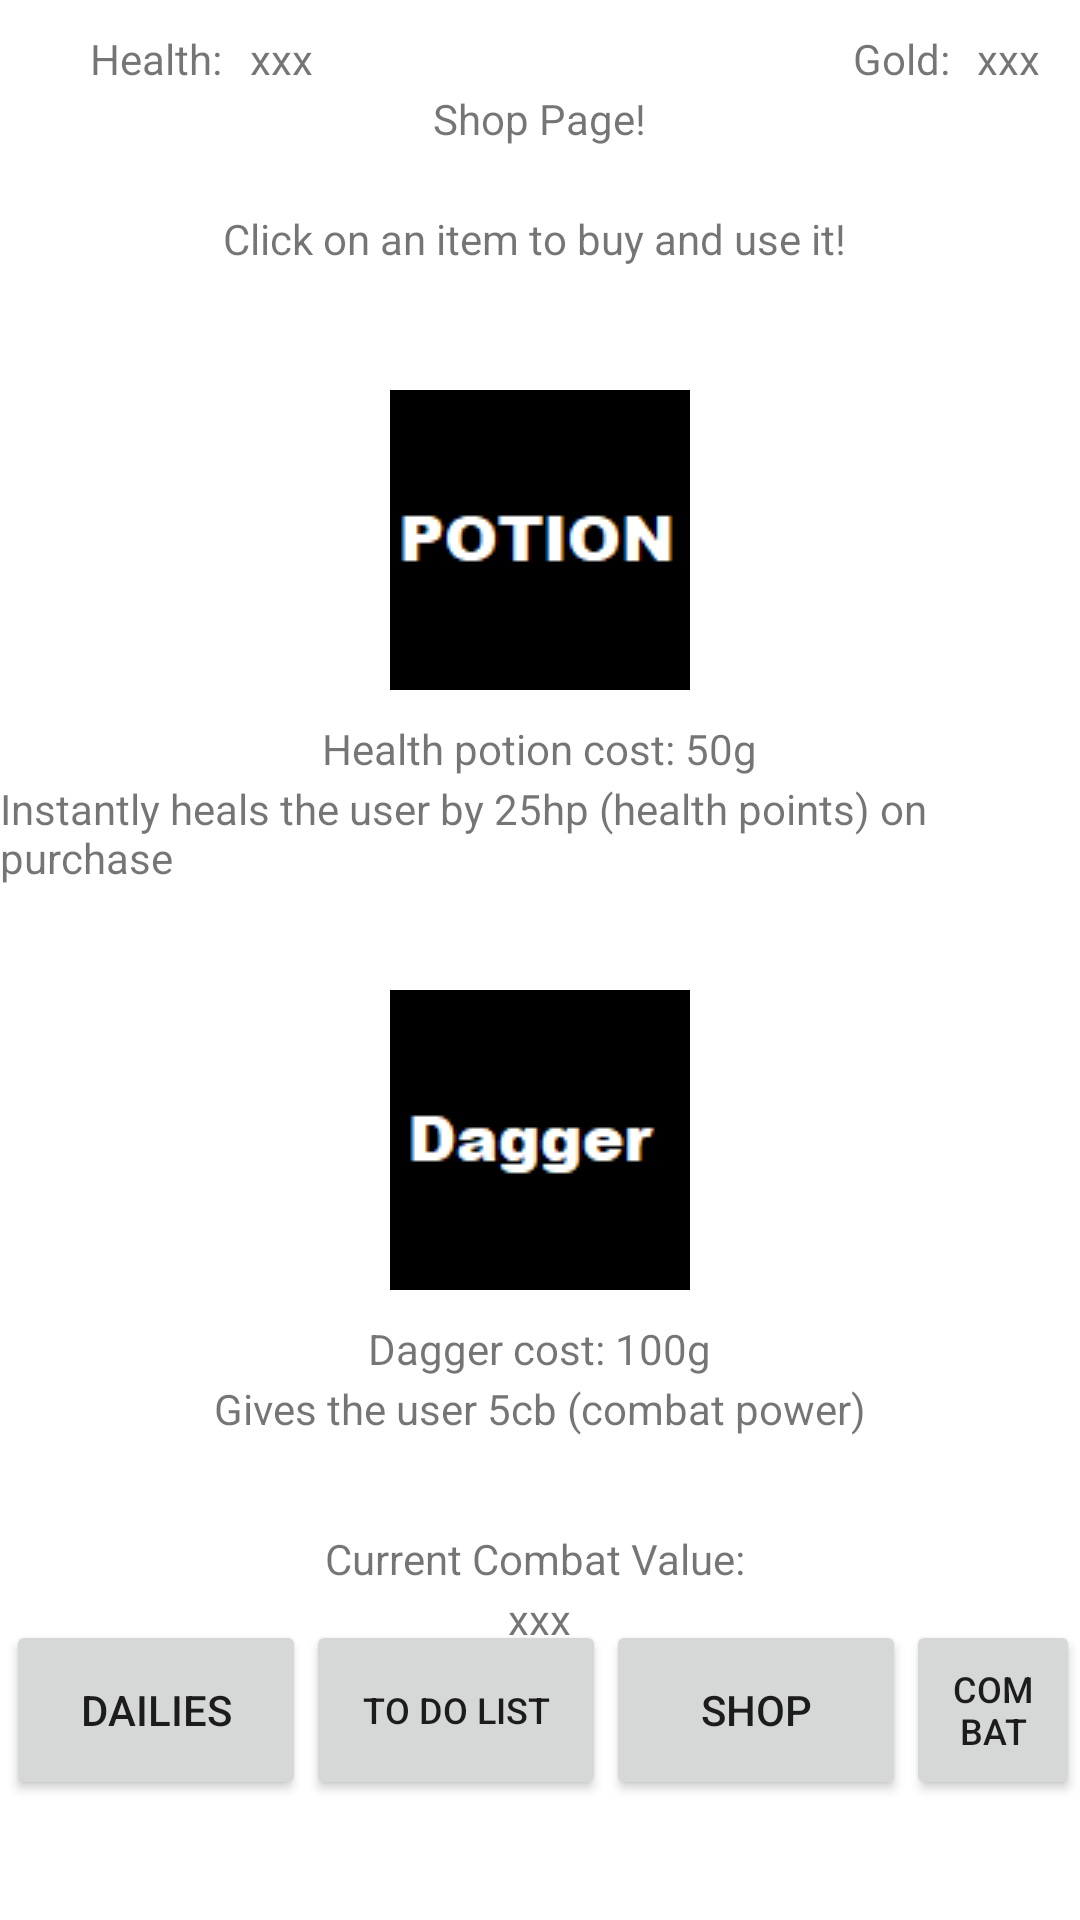

Layout XML and referenced resources for this Android screen:
<!-- AndroidManifest.xml: application theme Theme.FYP1 -->
<!-- res/layout/activity_shop.xml -->
<?xml version="1.0" encoding="utf-8"?>
<RelativeLayout
    xmlns:android="http://schemas.android.com/apk/res/android"
    xmlns:tools="http://schemas.android.com/tools"
    android:layout_width="match_parent"
    android:layout_height="match_parent">

    
    <TextView
        android:id="@+id/goldText"
        android:layout_width="wrap_content"
        android:layout_height="wrap_content"
        android:layout_alignParentTop="true"
        android:layout_alignParentEnd="true"
        android:layout_alignParentRight="true"
        android:layout_marginTop="10dp"
        android:layout_marginEnd="40dp"
        android:layout_marginRight="30dp"
        android:text="Gold: " />

    
    <TextView
        android:id="@+id/goldValueTextView"
        android:layout_width="wrap_content"
        android:layout_height="wrap_content"
        android:layout_alignParentTop="true"
        android:layout_alignParentEnd="true"
        android:layout_alignParentRight="true"
        android:layout_marginTop="10dp"
        android:layout_marginEnd="10dp"
        android:layout_marginRight="30dp"
        android:text=" xxx " />

    
    <TextView
        android:id="@+id/healthText"
        android:layout_width="wrap_content"
        android:layout_height="wrap_content"
        android:layout_alignParentLeft="true"
        android:layout_alignParentTop="true"
        android:layout_marginLeft="30dp"
        android:layout_marginTop="10dp"
        android:text="Health: " />

    
    <TextView
        android:id="@+id/healthValueTextView"
        android:layout_width="wrap_content"
        android:layout_height="wrap_content"
        android:layout_alignParentLeft="true"
        android:layout_alignParentTop="true"
        android:layout_marginLeft="80dp"
        android:layout_marginTop="10dp"
        android:text=" xxx " />

    
    <Button
        android:id="@+id/dailiesPageButton"
        android:layout_width="100dp"
        android:layout_height="60dp"
        android:layout_alignParentBottom="true"
        android:layout_marginLeft="2dp"
        android:layout_marginBottom="40dp"
        android:textSize="14dp"
        android:text="Dailies" />

    
    <Button
        android:id="@+id/toDoListPageButton"
        android:layout_width="100dp"
        android:layout_height="60dp"
        android:layout_alignParentBottom="true"
        android:layout_marginLeft="102dp"
        android:layout_marginBottom="40dp"
        android:textSize="12dp"
        android:text="To Do List" />

    
    <Button
        android:id="@+id/shopPageButton"
        android:layout_width="100dp"
        android:layout_height="60dp"
        android:layout_alignParentBottom="true"
        android:layout_marginLeft="202dp"
        android:layout_marginBottom="40dp"
        android:textSize="14dp"
        android:text="Shop" />

    
    <Button
        android:id="@+id/combatPageButton"
        android:layout_width="100dp"
        android:layout_height="60dp"
        android:layout_alignParentBottom="true"
        android:layout_marginLeft="302dp"
        android:layout_marginBottom="40dp"
        android:textSize="12dp"
        android:text="Combat" />

    
    <TextView
        android:id="@+id/ShopText"
        android:layout_width="wrap_content"
        android:layout_height="wrap_content"
        android:layout_centerHorizontal="true"
        android:layout_marginTop="30dp"
        android:text="Shop Page!"
        />

    
    <ImageButton
        android:id="@+id/potionImageButton"
        android:layout_width="wrap_content"
        android:layout_height="wrap_content"
        android:layout_alignParentTop="true"
        android:layout_centerHorizontal="true"
        android:layout_marginTop="130dp"
        android:background="@drawable/potion_image" />

    
    <TextView
        android:id="@+id/potionCostText"
        android:layout_width="wrap_content"
        android:layout_height="wrap_content"
        android:layout_centerHorizontal="true"
        android:layout_alignParentTop="true"
        android:layout_marginTop="240dp"
        android:text="Health potion cost: 50g" />


    
    <TextView
        android:id="@+id/potionDescriptionText"
        android:layout_width="wrap_content"
        android:layout_height="wrap_content"
        android:layout_centerHorizontal="true"
        android:layout_alignParentTop="true"
        android:layout_marginTop="260dp"
        android:text="Instantly heals the user by 25hp (health points) on purchase" />

    
    <ImageButton
        android:id="@+id/daggerImageButton"
        android:layout_width="wrap_content"
        android:layout_height="wrap_content"
        android:layout_alignParentTop="true"
        android:layout_centerHorizontal="true"
        android:layout_marginTop="330dp"
        android:background="@drawable/dagger_image" />

    
    <TextView
        android:id="@+id/daggerCostText"
        android:layout_width="wrap_content"
        android:layout_height="wrap_content"
        android:layout_centerHorizontal="true"
        android:layout_alignParentTop="true"
        android:layout_marginTop="440dp"
        android:text="Dagger cost: 100g" />

    
    <TextView
        android:id="@+id/daggerDescriptionText"
        android:layout_width="wrap_content"
        android:layout_height="wrap_content"
        android:layout_centerHorizontal="true"
        android:layout_alignParentTop="true"
        android:layout_marginTop="460dp"
        android:text="Gives the user 5cb (combat power)" />

    
    <TextView
        android:id="@+id/toolTipText"
        android:layout_width="wrap_content"
        android:layout_height="wrap_content"
        android:layout_centerHorizontal="true"
        android:layout_alignParentTop="true"
        android:layout_marginTop="70dp"
        android:text="Click on an item to buy and use it! " />

    
    <TextView
        android:id="@+id/combatText"
        android:layout_width="wrap_content"
        android:layout_height="wrap_content"
        android:layout_centerHorizontal="true"
        android:layout_alignParentTop="true"
        android:layout_marginTop="510dp"
        android:text="Current Combat Value: " />

    
    <TextView
        android:id="@+id/combatValueTextView"
        android:layout_width="wrap_content"
        android:layout_height="wrap_content"
        android:layout_centerHorizontal="true"
        android:layout_alignParentTop="true"
        android:layout_marginTop="530dp"
        android:text=" xxx " />

</RelativeLayout>
<!-- resources referenced by this layout -->
<resources>
  <!-- drawable dagger_image: png bitmap (drawable, 1145 bytes) -->
  <!-- drawable potion_image: png bitmap (drawable, 1008 bytes) -->
  <style name="Theme.FYP1" parent="Theme.MaterialComponents.DayNight.DarkActionBar">
          
          <item name="colorPrimary">@color/purple_500</item>
          <item name="colorPrimaryVariant">@color/purple_700</item>
          <item name="colorOnPrimary">@color/white</item>
          
          <item name="colorSecondary">@color/teal_200</item>
          <item name="colorSecondaryVariant">@color/teal_700</item>
          <item name="colorOnSecondary">@color/black</item>
          
          <item name="android:statusBarColor" tools:targetApi="l">?attr/colorPrimaryVariant</item>
          
      </style>
  <!-- not gathered from this repository: default colours our renderer supplied (Android Studio template values) -->
  <color name="purple_500">#FF6200EE</color>
  <color name="purple_700">#FF3700B3</color>
  <color name="teal_200">#FF03DAC5</color>
  <color name="teal_700">#FF018786</color>
  <color name="black">#FF000000</color>
  <color name="white">#FFFFFFFF</color>
</resources>
